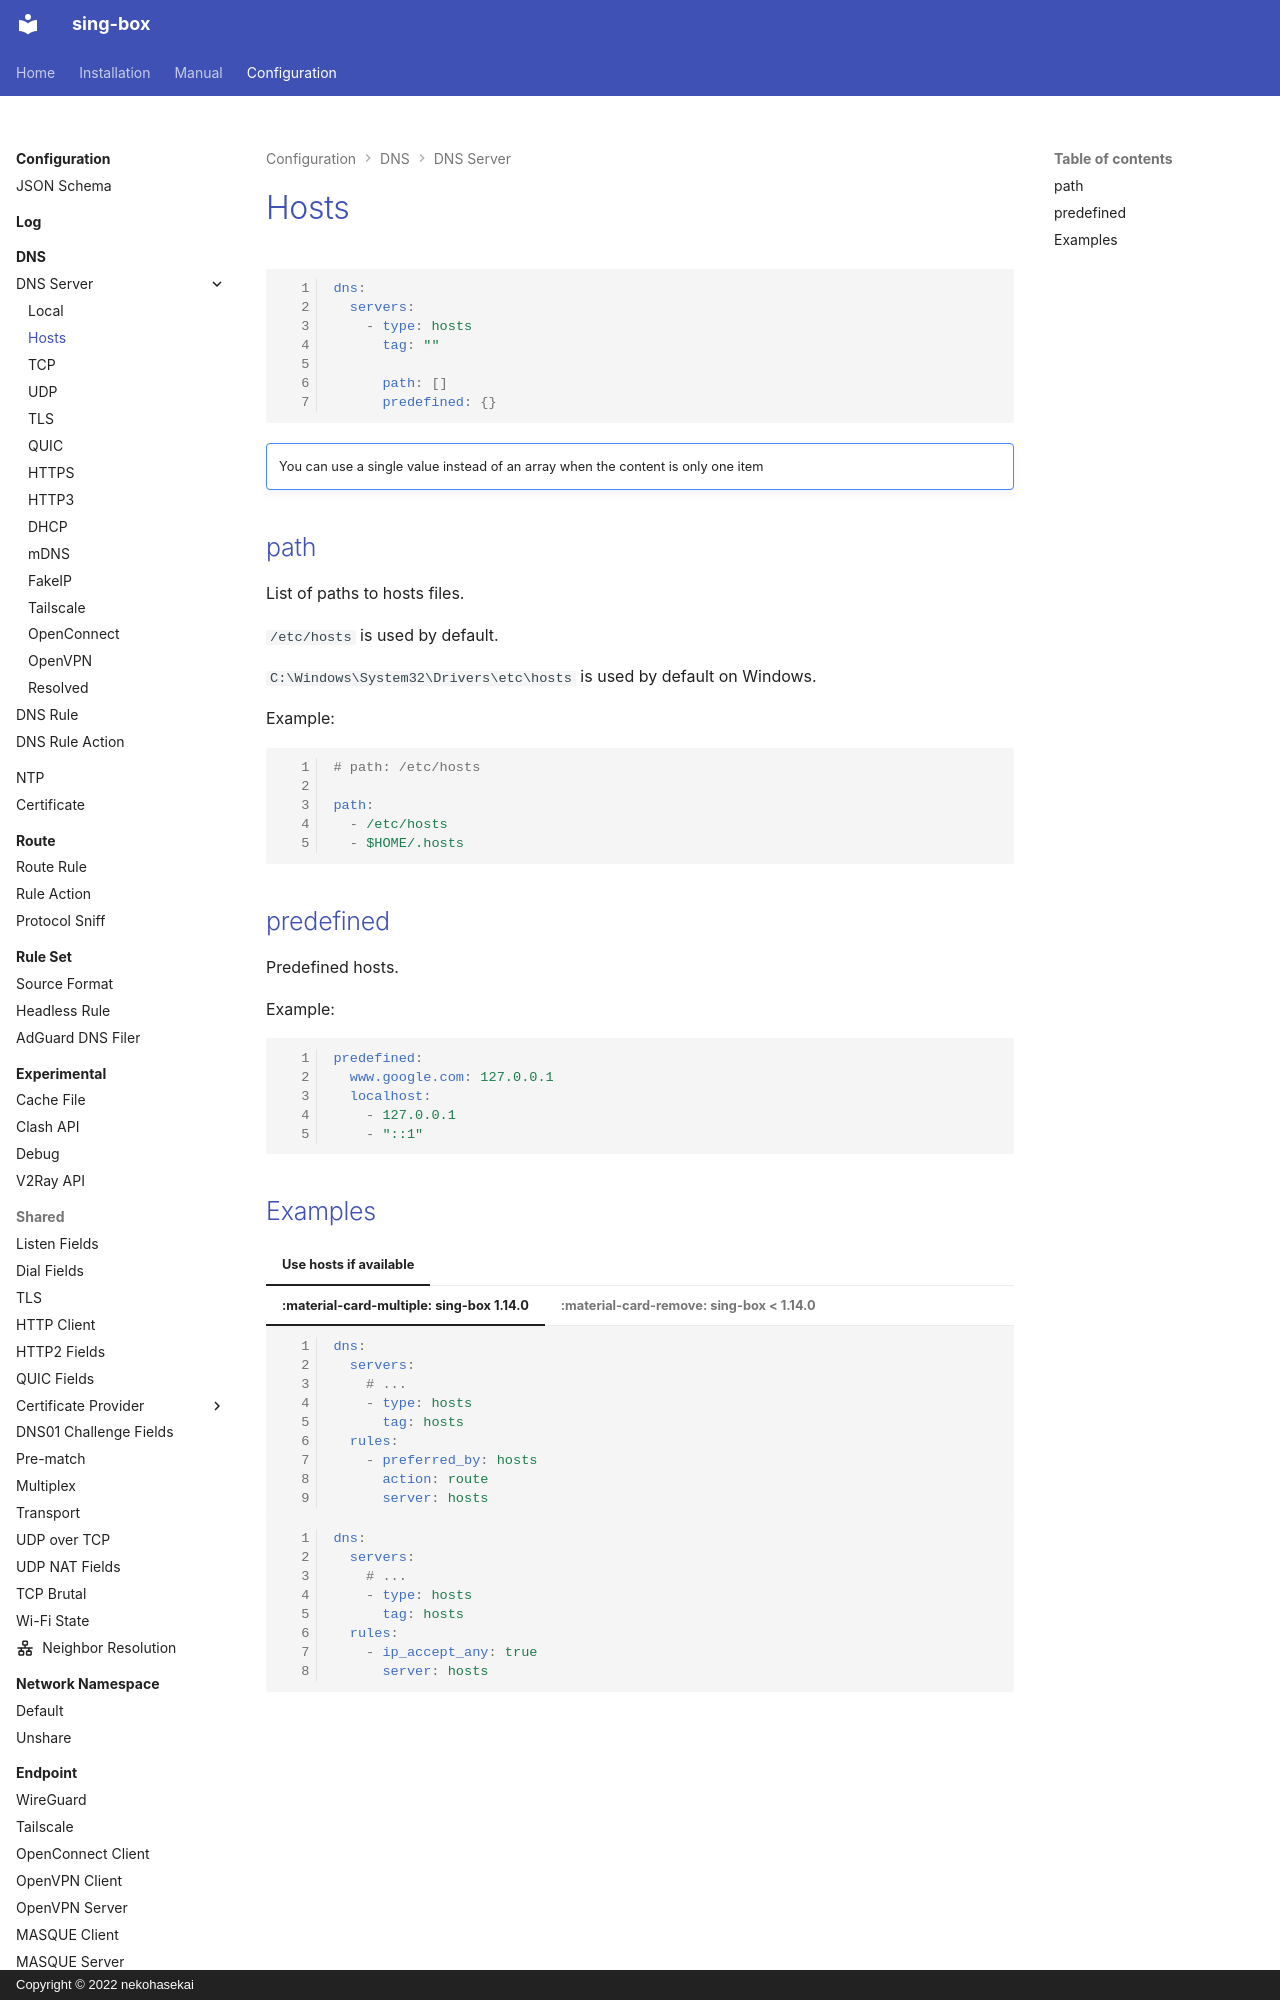

repository: Acheirial/sing-box · page: configuration/dns/server/hosts/index.html · generator: mkdocs · copyright: Copyright © 2022 nekohasekai

# Hosts

```{.yaml linenums="1"}
dns:
  servers:
    - type: hosts
      tag: ""

      path: []
      predefined: {}
```

!!! note ""

    You can use a single value instead of an array when the content is only one item

## path

List of paths to hosts files.

`/etc/hosts` is used by default.

`C:\Windows\System32\Drivers\etc\hosts` is used by default on Windows.

Example:

```{.yaml linenums="1"}

# path: /etc/hosts

path:
  - /etc/hosts
  - $HOME/.hosts
```

## predefined

Predefined hosts.

Example:

```{.yaml linenums="1"}
predefined:
  www.google.com: 127.0.0.1
  localhost:
    - 127.0.0.1
    - "::1"
```
